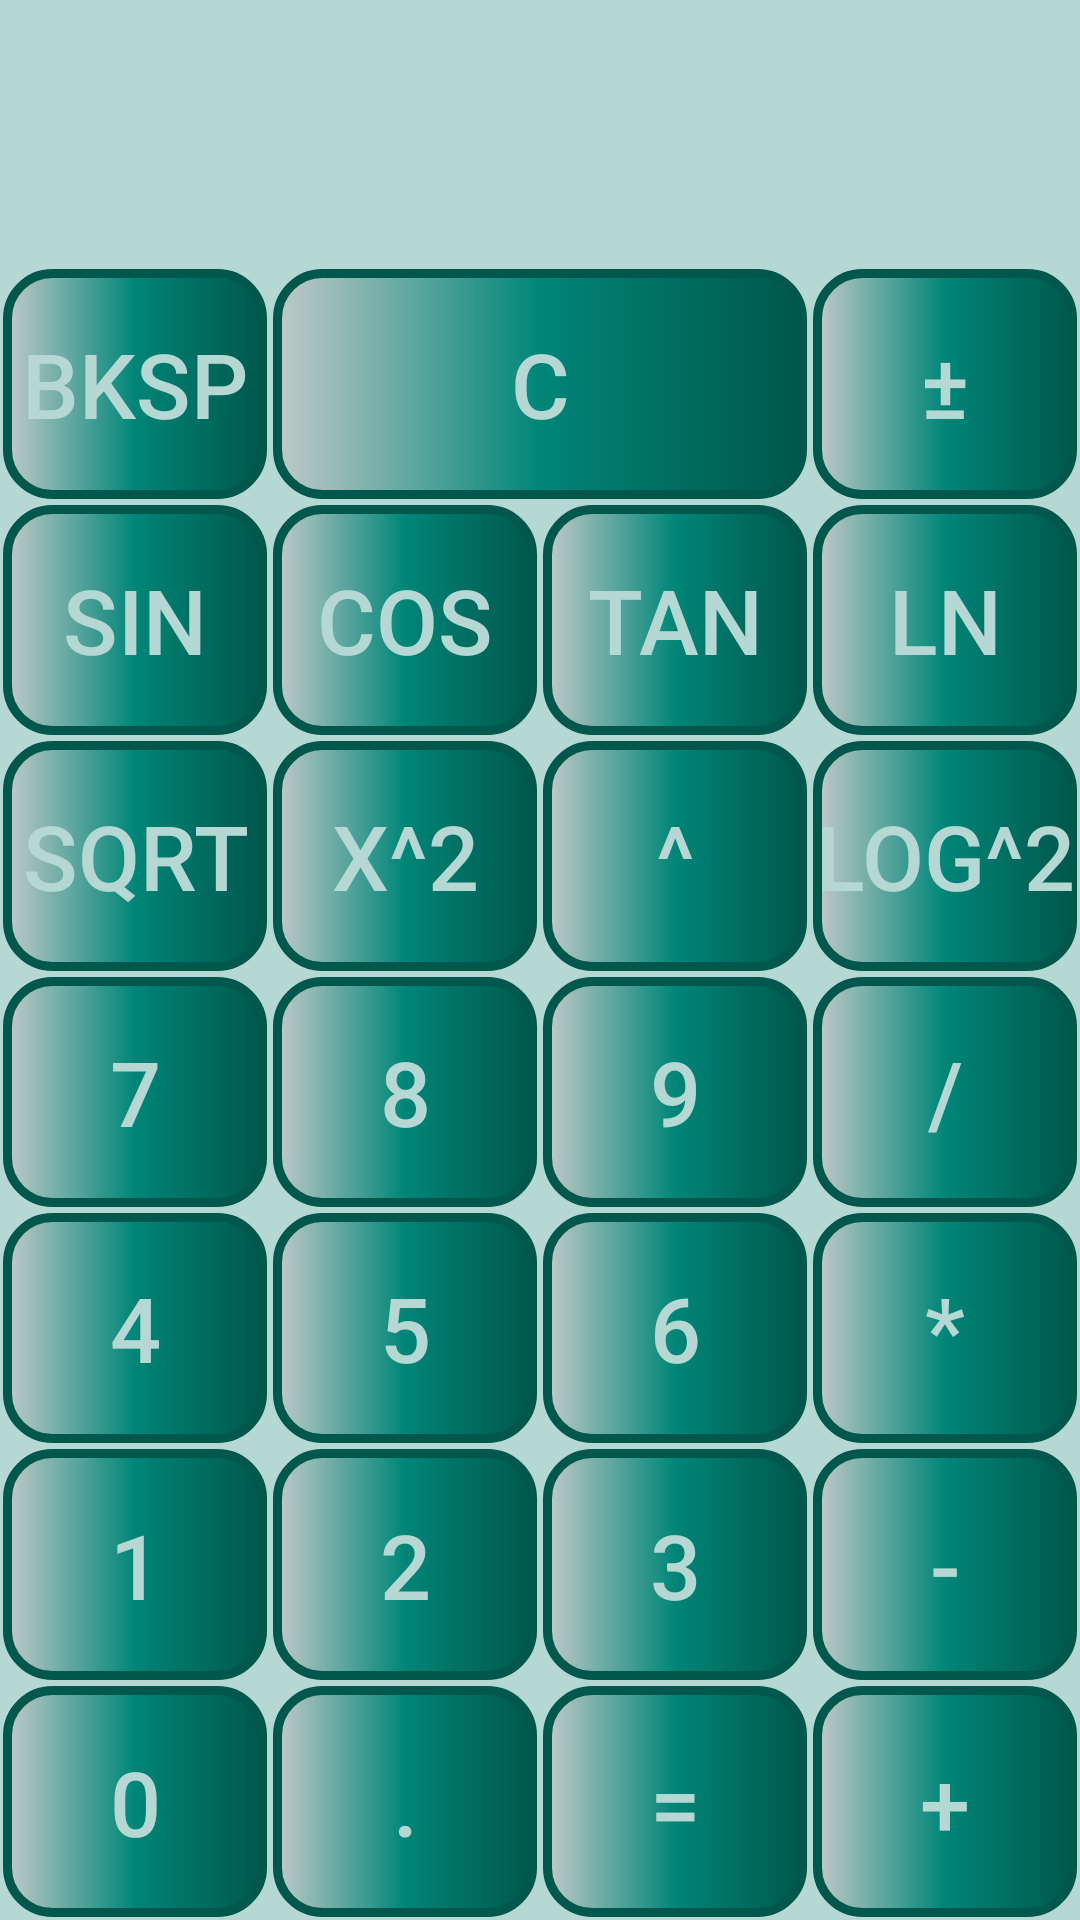

Write the Android layout XML for this screen, with the resource values it uses.
<!-- AndroidManifest.xml: application theme AppTheme -->
<!-- res/layout/activity_advanced.xml -->
<?xml version="1.0" encoding="utf-8"?>
<GridLayout
    xmlns:tools="http://schemas.android.com/tools"
    xmlns:android="http://schemas.android.com/apk/res/android"
    android:layout_width="match_parent"
    android:layout_height="match_parent"
    android:orientation="vertical"
    tools:context=".Advanced">


    <TextView
        android:id="@+id/screen"
        android:layout_width="wrap_content"
        android:layout_height="wrap_content"
        android:layout_column="0"
        android:layout_row="0"
        android:layout_gravity="end"
        android:textSize="45sp"
        android:textAlignment="textEnd"
        android:layout_columnWeight="1"
        android:layout_columnSpan="4"
        android:layout_rowWeight="1"
        tools:ignore="RtlCompat" />

    <Button
        android:id="@+id/btn_bksp"
        style="@style/Button"
        android:layout_column="0"
        android:layout_row="2"
        android:layout_columnWeight="1"
        android:layout_rowWeight="1"
        android:text="@string/buttonBksp"
        android:onClick="bkspClicked"/>
    <Button
        android:id="@+id/btn_clear"
        style="@style/Button"
        android:layout_row="2"
        android:layout_rowWeight="1"
        android:layout_column="1"
        android:layout_columnSpan="2"
        android:layout_columnWeight="1"
        android:text="@string/buttonC"
        android:onClick="CClick"/>

    <Button
        android:id="@+id/btn_negate"
        style="@style/Button"
        android:layout_column="3"
        android:layout_row="2"
        android:layout_columnWeight="1"
        android:layout_rowWeight="1"
        android:text="@string/buttonZnak"
        android:onClick="plusMinusClicked"/>
    
    <Button
        android:id="@+id/btn_operation_sin"
        style="@style/Button"
        android:layout_column="0"
        android:layout_row="3"
        android:layout_columnWeight="1"
        android:layout_rowWeight="1"
        android:text="@string/buttonSinus"
        android:onClick="pressButton"/>
    <Button
        android:id="@+id/btn_operation_cos"
        style="@style/Button"
        android:layout_column="1"
        android:layout_row="3"
        android:layout_columnWeight="1"
        android:layout_rowWeight="1"
        android:text="@string/buttonCosinus"
        android:onClick="pressButton"/>
    <Button
        android:id="@+id/btn_operation_tan"
        style="@style/Button"
        android:layout_column="2"
        android:layout_row="3"
        android:layout_columnWeight="1"
        android:layout_rowWeight="1"
        android:text="@string/buttonTangens"
        android:onClick="pressButton"/>
    <Button
        android:id="@+id/btn_operation_ln"
        style="@style/Button"
        android:layout_column="3"
        android:layout_row="3"
        android:layout_columnWeight="1"
        android:layout_rowWeight="1"
        android:text="@string/buttonLogNat"
        android:onClick="pressButton"/>
    
    <Button
        android:id="@+id/btn_operation_sqrt"
        style="@style/Button"
        android:layout_column="0"
        android:layout_row="4"
        android:layout_columnWeight="1"
        android:layout_rowWeight="1"
        android:text="@string/buttonSQRT"
        android:onClick="pressButton"/>
    <Button
        android:id="@+id/btn_operation_power_two"
        style="@style/Button"
        android:layout_column="1"
        android:layout_row="4"
        android:layout_columnWeight="1"
        android:layout_rowWeight="1"
        android:text="@string/buttonKwadrat"
        android:onClick="pressButton"/>
    <Button
        android:id="@+id/btn_operation_power_y"
        style="@style/Button"
        android:layout_column="2"
        android:layout_row="4"
        android:layout_columnWeight="1"
        android:layout_rowWeight="1"
        android:text="^"
        android:onClick="pressButton"/>
    <Button
        android:id="@+id/btn_operation_log"
        style="@style/Button"
        android:layout_column="3"
        android:layout_row="4"
        android:layout_columnWeight="1"
        android:layout_rowWeight="1"
        android:text="@string/buttonLog"
        android:onClick="pressButton" />
    
    <Button
        android:id="@+id/btn_number_7"
        style="@style/Button"
        android:layout_column="0"
        android:layout_row="5"
        android:layout_columnWeight="1"
        android:layout_rowWeight="1"
        android:text="@string/button7"
        android:onClick="pressButton"/>
    <Button
        android:id="@+id/btn_number_8"
        style="@style/Button"
        android:layout_column="1"
        android:layout_row="5"
        android:layout_columnWeight="1"
        android:layout_rowWeight="1"
        android:text="@string/button8"
        android:onClick="pressButton"/>
    <Button
        android:id="@+id/btn_number_9"
        style="@style/Button"
        android:layout_column="2"
        android:layout_row="5"
        android:layout_columnWeight="1"
        android:layout_rowWeight="1"
        android:text="@string/button9"
        android:onClick="pressButton"/>
    <Button
        android:id="@+id/btn_operation_divide"
        style="@style/Button"
        android:layout_column="3"
        android:layout_row="5"
        android:layout_columnWeight="1"
        android:layout_rowWeight="1"
        android:text="@string/buttonDzielenie"
        android:onClick="pressButton"/>
    
    <Button
        android:id="@+id/btn_number_4"
        style="@style/Button"
        android:layout_column="0"
        android:layout_row="6"
        android:layout_columnWeight="1"
        android:layout_rowWeight="1"
        android:text="@string/button4"
        android:onClick="pressButton"/>
    <Button
        android:id="@+id/btn_number_5"
        style="@style/Button"
        android:layout_column="1"
        android:layout_row="6"
        android:layout_columnWeight="1"
        android:layout_rowWeight="1"
        android:text="@string/button5"
        android:onClick="pressButton"/>
    <Button
        android:id="@+id/btn_number_6"
        style="@style/Button"
        android:layout_column="2"
        android:layout_row="6"
        android:layout_columnWeight="1"
        android:layout_rowWeight="1"
        android:text="@string/button6"
        android:onClick="pressButton"/>
    <Button
        android:id="@+id/btn_operation_multiply"
        style="@style/Button"
        android:layout_column="3"
        android:layout_row="6"
        android:layout_columnWeight="1"
        android:layout_rowWeight="1"
        android:text="@string/buttonMnozenie"
        android:onClick="pressButton"/>
    
    <Button
        android:id="@+id/btn_number_1"
        style="@style/Button"
        android:layout_column="0"
        android:layout_row="7"
        android:layout_columnWeight="1"
        android:layout_rowWeight="1"
        android:text="@string/button1"
        android:onClick="pressButton"/>
    <Button
        android:id="@+id/btn_number_2"
        style="@style/Button"
        android:layout_column="1"
        android:layout_row="7"
        android:layout_columnWeight="1"
        android:layout_rowWeight="1"
        android:text="@string/button2"
        android:onClick="pressButton"/>
    <Button
        android:id="@+id/btn_number_3"
        style="@style/Button"
        android:layout_column="2"
        android:layout_row="7"
        android:layout_columnWeight="1"
        android:layout_rowWeight="1"
        android:text="@string/button3"
        android:onClick="pressButton"/>
    <Button
        android:id="@+id/btn_operation_minus"
        style="@style/Button"
        android:layout_column="3"
        android:layout_row="7"
        android:layout_columnWeight="1"
        android:layout_rowWeight="1"
        android:text="@string/buttonOdejmowanie"
        android:onClick="pressButton"/>
    
    <Button
        android:id="@+id/btn_number_0"
        style="@style/Button"
        android:layout_column="0"
        android:layout_row="8"
        android:layout_columnWeight="1"
        android:layout_rowWeight="1"
        android:text="@string/button0"
        android:onClick="pressButton"/>
    <Button
        android:id="@+id/btn_operation_dot"
        style="@style/Button"
        android:layout_column="1"
        android:layout_row="8"
        android:layout_columnWeight="1"
        android:layout_rowWeight="1"
        android:text="@string/buttonKropka"
        android:onClick="dotClicked"/>
    <Button
        android:id="@+id/btn_operation_equal"
        style="@style/Button"
        android:layout_column="2"
        android:layout_row="8"
        android:layout_columnWeight="1"
        android:layout_rowWeight="1"
        android:text="@string/buttonRowna"
        android:onClick="equalsClicked"/>
    <Button
        android:id="@+id/btn_operation_plus"
        style="@style/Button"
        android:layout_column="3"
        android:layout_row="8"
        android:layout_columnWeight="1"
        android:layout_rowWeight="1"
        android:text="@string/buttonDodawanie"
        android:onClick="pressButton"/>
</GridLayout>
<!-- resources referenced by this layout -->
<resources>
  <string name="button0">0</string>
  <string name="button1">1</string>
  <string name="button2">2</string>
  <string name="button3">3</string>
  <string name="button4">4</string>
  <string name="button5">5</string>
  <string name="button6">6</string>
  <string name="button7">7</string>
  <string name="button8">8</string>
  <string name="button9">9</string>
  <string name="buttonBksp">Bksp</string>
  <string name="buttonC">C</string>
  <string name="buttonCosinus">COS</string>
  <string name="buttonDodawanie">+</string>
  <string name="buttonDzielenie">/</string>
  <string name="buttonKropka">.</string>
  <string name="buttonKwadrat">X^2</string>
  <string name="buttonLog">LOG^2</string>
  <string name="buttonLogNat">LN</string>
  <string name="buttonMnozenie">*</string>
  <string name="buttonOdejmowanie">-</string>
  <string name="buttonRowna">=</string>
  <string name="buttonSQRT">SQRT</string>
  <string name="buttonSinus">SIN</string>
  <string name="buttonTangens">TAN</string>
  <string name="buttonZnak">±</string>
  <style name="Button">
          <item name="android:textSize">30sp</item>
          <item name="android:layout_margin">1dp</item>
          <item name="android:textColor">@color/cyanic</item>
          <item name="android:background">@drawable/button</item>
      </style>
  <style name="AppTheme" parent="Theme.AppCompat.Light.DarkActionBar">
          
          <item name="colorPrimary">@color/turquoise</item>
          <item name="colorPrimaryDark">@color/turquoiseDark</item>
          <item name="colorAccent">@color/turquoiseDark</item>
          <item name="android:windowBackground">@color/cyanic</item>
      </style>
  <color name="cyanic">#b6d8d5</color>
  <!-- drawable button (drawable) -->
  <?xml version="1.0" encoding="utf-8"?>
  <shape xmlns:android="http://schemas.android.com/apk/res/android"
      android:shape="rectangle" >
      <corners
          android:radius="15dp"
          />
      <gradient
          android:angle="0"
          android:centerX="50%"
          android:centerColor="@color/turquoise"
          android:startColor="@color/Grey"
          android:endColor="@color/turquoiseDark"
          android:type="linear"
          />
      <padding
          android:left="0dp"
          android:top="0dp"
          android:right="0dp"
          android:bottom="0dp"
          />
      <stroke
          android:width="3dp"
          android:color="@color/turquoiseDark"
          />
  </shape>
  <color name="turquoise">#008577</color>
  <color name="turquoiseDark">#00574B</color>
  <color name="Grey">#c4c4c4c4</color>
</resources>
